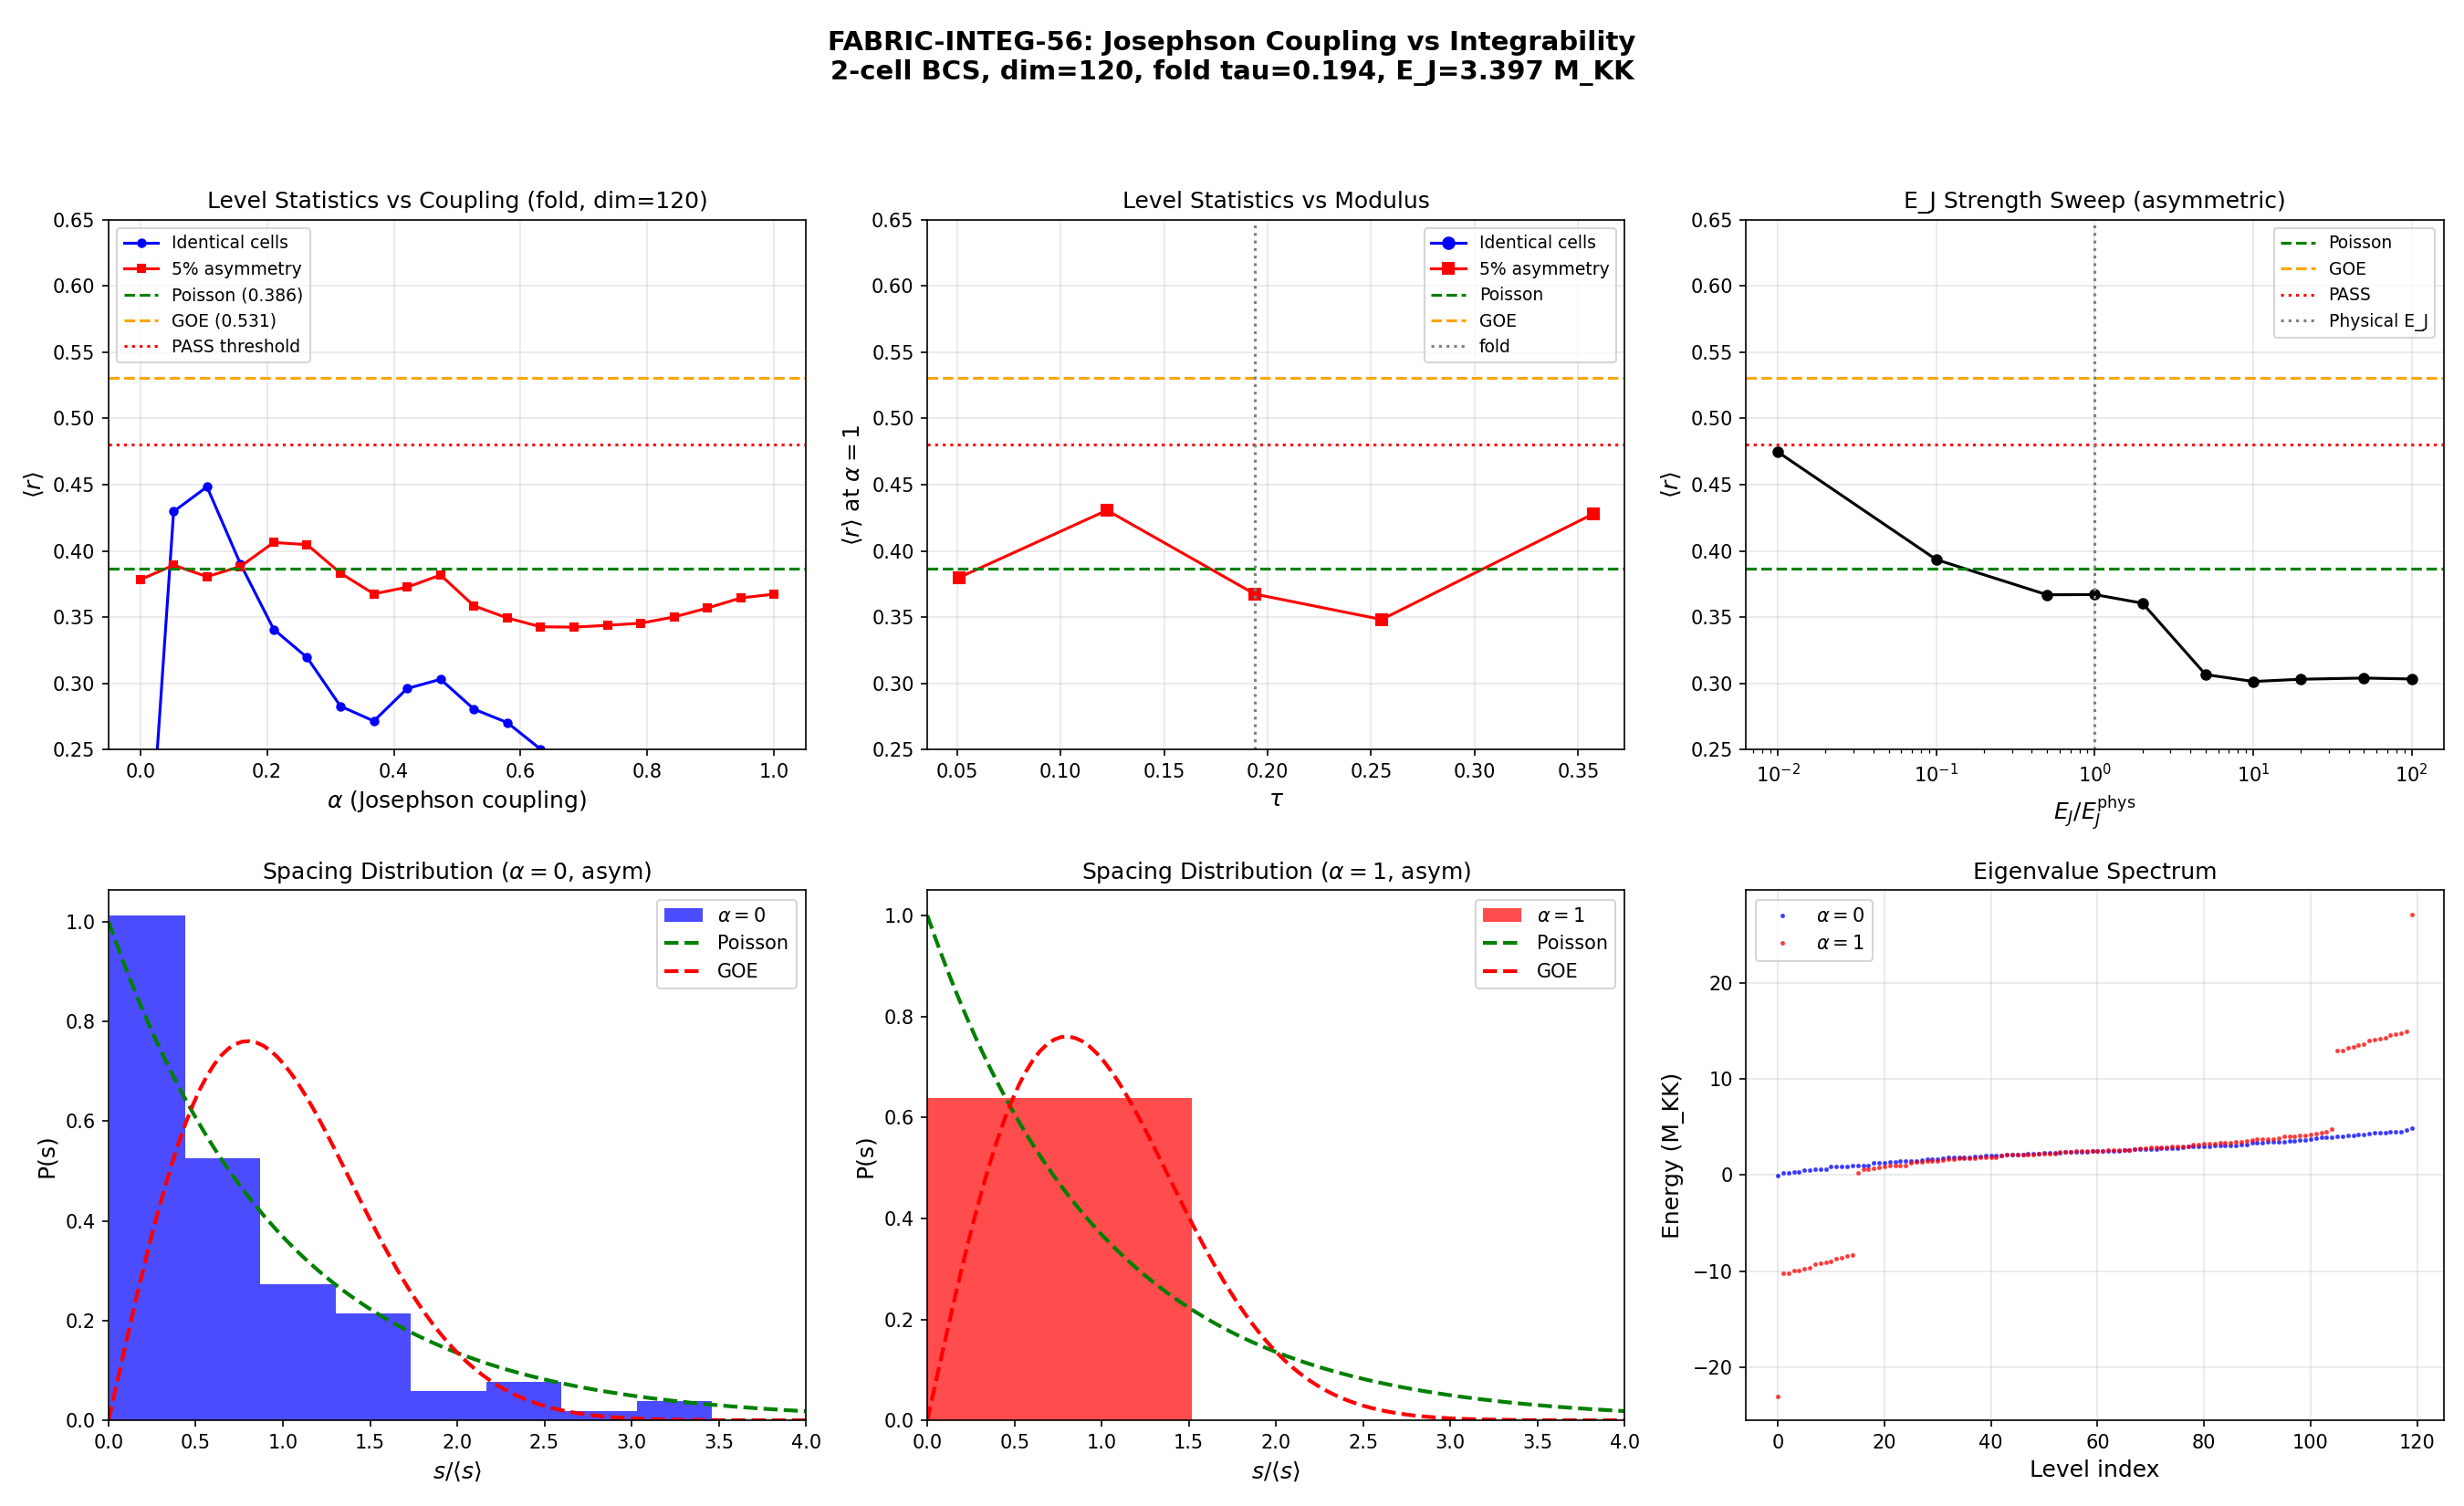

This chart was generated by the following Python code:
#!/usr/bin/env python3
"""
S56 FABRIC-INTEG-56: Fabric-Level Integrability Diagnostic

Tests whether Josephson inter-cell coupling breaks the single-cell
Richardson-Gaudin integrability.

Physics:
    - Each isolated cell: Richardson-Gaudin integrable BCS with 8 modes,
      1 Cooper pair, 8 conserved quantities.
    - Josephson coupling: H_J = -E_J * (b_1^dag b_2 + b_2^dag b_1) / 2
      where b_i = sum_k c_{k,down} c_{k,up} is the pair annihilation operator.
    - 2-cell system: H = H_BCS(1) + H_BCS(2) + alpha * H_J(1,2)
    - Hilbert space: N_pair_total = 2 on 16 combined modes -> C(16,2) = 120 states.

Diagnostic: Mean adjacent gap ratio <r> (Atas et al. 2013).
    - Poisson (integrable): <r> = 2*ln(2) - 1 = 0.3863
    - GOE (chaotic): <r> = 0.5307

Gate: FABRIC-INTEGRABILITY-56
    PASS: <r> > 0.48 at alpha=1 (integrability broken)
    FAIL: <r> < 0.40 (Poisson persists)

Author: Volovik Superfluid Universe Theorist (S56)
"""

import numpy as np
from scipy.linalg import eigh
from itertools import combinations
import matplotlib
matplotlib.use('Agg')
import matplotlib.pyplot as plt
import sys
import os

sys.path.insert(0, os.path.join(os.path.dirname(__file__)))
from canonical_constants import (
    tau_fold, E_cond, N_cells, Delta_0_OES
)

# ============================================================
# 1. Load data from S54
# ============================================================
data_dir = os.path.dirname(os.path.abspath(__file__))

tb_data = np.load(os.path.join(data_dir, 's54_tb_hamiltonian.npz'), allow_pickle=True)
ed_data = np.load(os.path.join(data_dir, 's54_ed_sweep.npz'), allow_pickle=True)

tau_values_tb = tb_data['tau_values']
eigenvalues_tb = tb_data['eigenvalues']   # (50, 32)
fold_idx = int(ed_data['fold_idx'])        # = 19

E_sp = ed_data['E_sp_sweep']              # (50, 8) single-particle energies
V_bare = ed_data['V_bare_cont']           # (8, 8) pairing interaction

# Verify fold
print(f"Fold index: {fold_idx}, tau = {tau_values_tb[fold_idx]:.4f}")
print(f"Single-particle energies at fold: {E_sp[fold_idx]}")
print(f"V_bare diagonal: {np.diag(V_bare)}")
print(f"V_bare off-diagonal sample [0,1]={V_bare[0,1]:.6f}, [0,2]={V_bare[0,2]:.6f}")

N_modes = 8  # modes per cell (local)
N_pair_total = 2  # total pairs across 2 cells

# ============================================================
# 2. Build the 2-cell Hilbert space
# ============================================================
# Pair basis: each state is a set of 2 modes out of 16 (8 per cell)
# that are occupied by a Cooper pair.
# Mode indices 0-7: cell 1, modes 8-15: cell 2.

def build_pair_basis(n_modes_total, n_pairs):
    """Build basis of pair-occupied states: C(n_modes_total, n_pairs) states."""
    basis = list(combinations(range(n_modes_total), n_pairs))
    return basis

basis = build_pair_basis(2 * N_modes, N_pair_total)
dim = len(basis)
print(f"\nHilbert space dimension: C({2*N_modes},{N_pair_total}) = {dim}")
assert dim == 120, f"Expected dim=120, got {dim}"

# Create lookup for basis state -> index
basis_dict = {state: idx for idx, state in enumerate(basis)}


def classify_state(state):
    """Return (n1, n2) pair counts in cell 1 and cell 2."""
    n1 = sum(1 for k in state if k < N_modes)
    n2 = sum(1 for k in state if k >= N_modes)
    return n1, n2


# ============================================================
# 3. Build Hamiltonians
# ============================================================

def build_H_2cell(eps_1, eps_2, V_1, V_2, E_J_coupling, alpha):
    """
    Build the 2-cell BCS Hamiltonian in the pair basis.

    H = H_BCS(1) + H_BCS(2) + alpha * H_J(1,2)

    H_BCS(i) = sum_k 2*eps_k^(i) * n_k - sum_{k,l} V_{kl}^(i) * b_k^dag b_l

    H_J = -E_J/2 * (B_1^dag B_2 + B_2^dag B_1)
    where B_i = sum_k b_k^(i) is the total pair annihilation on cell i.

    In the pair basis |k1, k2> (two modes occupied):
    - Diagonal: 2*eps_{k1} + 2*eps_{k2}
    - Off-diagonal (BCS): if k1, k2 in same cell, V connects different pair states
    - Off-diagonal (Josephson): transfers a pair from one cell to the other

    Parameters:
        eps_1: (N_modes,) single-particle energies for cell 1
        eps_2: (N_modes,) single-particle energies for cell 2
        V_1: (N_modes, N_modes) pairing matrix for cell 1
        V_2: (N_modes, N_modes) pairing matrix for cell 2
        E_J_coupling: Josephson coupling energy
        alpha: coupling strength [0, 1]
    """
    H = np.zeros((dim, dim))

    for i, state_i in enumerate(basis):
        k1, k2 = state_i

        # --- Diagonal: kinetic energy ---
        # eps for mode k: cell 1 if k < N_modes, cell 2 if k >= N_modes
        E_kin = 0.0  # (local)
        for k in state_i:
            if k < N_modes:
                E_kin += 2.0 * eps_1[k]
            else:
                E_kin += 2.0 * eps_2[k - N_modes]
        H[i, i] += E_kin

        # --- BCS pairing within each cell ---
        # b_l^dag b_k: annihilate pair in mode k, create in mode l
        # This connects |..., k, ...> to |..., l, ...> (replacing k with l)
        # Only within same cell.

        for pos, k in enumerate(state_i):
            # Determine which cell k belongs to
            if k < N_modes:
                cell_k = 0
                k_local = k
                V_cell = V_1
                n_modes_offset = 0
            else:
                cell_k = 1
                k_local = k - N_modes
                V_cell = V_2
                n_modes_offset = N_modes

            # Try replacing k with l (same cell)
            for l_local in range(N_modes):
                l = l_local + n_modes_offset
                if l == k:
                    # Diagonal BCS: -V_{kk} * n_k contributes to diagonal
                    # Actually for a single pair in this mode, the mean-field
                    # diagonal shift is already in eps. The off-diagonal part
                    # is what matters. For BCS: H_pair = -sum_{kl} V_{kl} b_k^dag b_l
                    # Diagonal contribution: -V_{kk} when pair occupies k
                    H[i, i] -= V_cell[k_local, k_local]
                    continue
                if l in state_i:
                    continue  # mode l already occupied by the other pair

                # New state: replace k with l
                new_state = list(state_i)
                new_state[pos] = l
                new_state = tuple(sorted(new_state))

                if new_state in basis_dict:
                    j = basis_dict[new_state]
                    # -V_{l,k} connects state_i -> new_state
                    H[i, j] -= V_cell[l_local, k_local]

        # --- Josephson coupling: inter-cell pair transfer ---
        # H_J = -(E_J/2) * (B_1^dag B_2 + B_2^dag B_1)
        # B_1^dag B_2: annihilate a pair in cell 2, create in cell 1
        # In pair basis: if state has pair in mode k (cell 2),
        # replace it with mode l (cell 1)

        if alpha > 0 and E_J_coupling > 0:
            for pos, k in enumerate(state_i):
                if k >= N_modes:
                    # Pair in cell 2 at mode k_local = k - N_modes
                    k_local_2 = k - N_modes
                    # Transfer to cell 1, mode l_local
                    for l_local_1 in range(N_modes):
                        l = l_local_1  # cell 1 mode
                        if l in state_i:
                            continue  # already occupied
                        new_state = list(state_i)
                        new_state[pos] = l
                        new_state = tuple(sorted(new_state))
                        if new_state in basis_dict:
                            j = basis_dict[new_state]
                            # Josephson: -(E_J/2) * amplitude
                            # The pair transfer operator B_1^dag B_2 has matrix element 1
                            # for each (l_1, k_2) combination
                            H[i, j] -= alpha * E_J_coupling / 2.0

                elif k < N_modes:
                    # Pair in cell 1 at mode k_local
                    # Transfer to cell 2, mode l_local
                    for l_local_2 in range(N_modes):
                        l = l_local_2 + N_modes  # cell 2 mode
                        if l in state_i:
                            continue
                        new_state = list(state_i)
                        new_state[pos] = l
                        new_state = tuple(sorted(new_state))
                        if new_state in basis_dict:
                            j = basis_dict[new_state]
                            H[i, j] -= alpha * E_J_coupling / 2.0

    # Symmetrize (should already be symmetric, but ensure numerical precision)
    H = (H + H.T) / 2.0
    return H


def compute_gap_ratio(eigenvalues):
    """
    Compute mean adjacent gap ratio <r>.

    r_n = min(s_n, s_{n+1}) / max(s_n, s_{n+1})
    where s_n = E_{n+1} - E_n are the level spacings.

    Poisson: <r> = 2*ln(2) - 1 = 0.3863
    GOE: <r> = 0.5307 (4 - 2*sqrt(3)) approx

    We use the central 80% of the spectrum to avoid edge effects.
    """
    E = np.sort(eigenvalues)
    spacings = np.diff(E)

    # Filter out near-zero spacings (degeneracies)
    # Use a threshold of 1e-10 relative to mean spacing
    mean_spacing = np.mean(spacings)
    mask = spacings > 1e-10 * mean_spacing
    spacings_clean = spacings[mask]

    if len(spacings_clean) < 10:
        return np.nan, 0

    # Use central 80% to avoid edge effects
    n = len(spacings_clean)
    start = n // 10
    end = n - n // 10
    s = spacings_clean[start:end]

    # Gap ratios
    r_vals = []
    for i in range(len(s) - 1):
        r = min(s[i], s[i+1]) / max(s[i], s[i+1])
        r_vals.append(r)

    r_mean = np.mean(r_vals)
    n_ratios = len(r_vals)
    return r_mean, n_ratios


# ============================================================
# 4. Compute E_J from S54 data
# ============================================================
# E_J per bond from S55/S56: E_J = J_C2^2 * F_anom
# From W0-1: E_J(fold) = 7.042 M_KK
# But for the 2-cell system, we need E_J for a single bond.

J_C2_values = tb_data['J_C2_tau']  # (50,)
print(f"\nJ_C2 at fold: {J_C2_values[fold_idx]:.6f}")

# Compute E_J using anomalous density
# F_anom = sum_k Delta / (2 * E_qp_k^2), where E_qp_k = sqrt((eps_k - mu)^2 + Delta^2)
# mu = 0 (PH symmetric), Delta = Delta_0_OES

def compute_E_J(eps, J_C2, Delta=Delta_0_OES):
    """Compute Josephson energy per bond."""
    E_qp = np.sqrt(eps**2 + Delta**2)
    F_anom = np.sum(Delta / (2.0 * E_qp**2))
    E_J = J_C2**2 * F_anom
    return E_J, F_anom


# ============================================================
# 5. Main computation: sweep alpha at fold tau
# ============================================================

print("\n" + "="*60)
print("COMPUTATION 1: alpha sweep at fold tau")
print("="*60)

# Single-particle energies at fold (same for both cells in identical case)
eps_fold = E_sp[fold_idx].copy()
print(f"eps at fold: {eps_fold}")

# V matrix
V_fold = V_bare.copy()
print(f"V_bare shape: {V_fold.shape}")
print(f"V_bare symmetry check: max|V-V^T| = {np.max(np.abs(V_fold - V_fold.T)):.2e}")

# Symmetrize V if needed
V_fold = (V_fold + V_fold.T) / 2.0

# Compute E_J at fold
E_J_fold, F_anom_fold = compute_E_J(eps_fold, J_C2_values[fold_idx])
print(f"E_J at fold = {E_J_fold:.4f} M_KK (F_anom = {F_anom_fold:.4f})")

# Alpha sweep: 20 values from 0 to 1
n_alpha = 20  # (local)
alpha_values = np.linspace(0.0, 1.0, n_alpha)

r_means = np.zeros(n_alpha)
n_ratios_arr = np.zeros(n_alpha, dtype=int)
eigenvalue_sets = []

for i_a, alpha in enumerate(alpha_values):
    H = build_H_2cell(eps_fold, eps_fold, V_fold, V_fold, E_J_fold, alpha)

    # Check Hermiticity
    if i_a == 0:
        herm_err = np.max(np.abs(H - H.T))
        print(f"Hermiticity check: max|H-H^T| = {herm_err:.2e}")

    evals = eigh(H, eigvals_only=True)
    eigenvalue_sets.append(evals)

    r, nr = compute_gap_ratio(evals)
    r_means[i_a] = r
    n_ratios_arr[i_a] = nr

    if alpha in [0.0, 0.5, 1.0] or i_a == 0 or i_a == n_alpha - 1:
        print(f"  alpha={alpha:.3f}: <r>={r:.4f} (n_ratios={nr}), "
              f"E_min={evals[0]:.4f}, E_max={evals[-1]:.4f}")

print(f"\n<r> at alpha=0: {r_means[0]:.4f} (Poisson target: 0.3863)")
print(f"<r> at alpha=1: {r_means[-1]:.4f} (GOE target: 0.5307)")

# ============================================================
# 6. Non-identical cells: break cell-exchange symmetry
# ============================================================
# The identical-cell system has an additional Z_2 symmetry (cell exchange).
# This can produce spurious Poisson statistics if sectors are not resolved.
# Test with slightly different cells to break this symmetry.

print("\n" + "="*60)
print("COMPUTATION 2: Non-identical cells (symmetry-broken)")
print("="*60)

# Perturb cell 2 energies by 5%
eps_fold_2 = eps_fold * 1.05
print(f"Cell 2 eps (5% shifted): {eps_fold_2}")

E_J_fold_2, _ = compute_E_J(eps_fold_2, J_C2_values[fold_idx])
# Use average E_J for the bond
E_J_avg = (E_J_fold + E_J_fold_2) / 2.0
print(f"E_J (cell 1) = {E_J_fold:.4f}, E_J (cell 2) = {E_J_fold_2:.4f}, avg = {E_J_avg:.4f}")

r_means_asym = np.zeros(n_alpha)
n_ratios_asym = np.zeros(n_alpha, dtype=int)
eigenvalue_sets_asym = []

for i_a, alpha in enumerate(alpha_values):
    H = build_H_2cell(eps_fold, eps_fold_2, V_fold, V_fold, E_J_avg, alpha)
    evals = eigh(H, eigvals_only=True)
    eigenvalue_sets_asym.append(evals)

    r, nr = compute_gap_ratio(evals)
    r_means_asym[i_a] = r
    n_ratios_asym[i_a] = nr

    if alpha in [0.0, 0.5, 1.0] or i_a == 0 or i_a == n_alpha - 1:
        print(f"  alpha={alpha:.3f}: <r>={r:.4f} (n_ratios={nr})")

print(f"\nAsymmetric: <r> at alpha=0: {r_means_asym[0]:.4f}")
print(f"Asymmetric: <r> at alpha=1: {r_means_asym[-1]:.4f}")

# ============================================================
# 7. Tau sweep at alpha=1 (5 tau values near fold)
# ============================================================

print("\n" + "="*60)
print("COMPUTATION 3: Tau sweep at fixed alpha=1")
print("="*60)

# 5 tau values: well below fold, approaching, at fold, past fold, well past
tau_indices = [5, 12, fold_idx, 25, 35]  # tau ~ 0.05, 0.12, 0.19, 0.26, 0.36

r_tau_sym = np.zeros(len(tau_indices))
r_tau_asym = np.zeros(len(tau_indices))
tau_sweep = np.zeros(len(tau_indices))
EJ_sweep = np.zeros(len(tau_indices))

for i_t, tidx in enumerate(tau_indices):
    eps_t = E_sp[tidx]
    tau_t = tau_values_tb[tidx]
    tau_sweep[i_t] = tau_t

    E_J_t, _ = compute_E_J(eps_t, J_C2_values[tidx])
    EJ_sweep[i_t] = E_J_t

    # Symmetric
    H_sym = build_H_2cell(eps_t, eps_t, V_fold, V_fold, E_J_t, 1.0)
    evals_sym = eigh(H_sym, eigvals_only=True)
    r_s, _ = compute_gap_ratio(evals_sym)
    r_tau_sym[i_t] = r_s

    # Asymmetric (5% perturbation on cell 2)
    eps_t2 = eps_t * 1.05
    E_J_t2, _ = compute_E_J(eps_t2, J_C2_values[tidx])
    E_J_tavg = (E_J_t + E_J_t2) / 2.0

    H_asym = build_H_2cell(eps_t, eps_t2, V_fold, V_fold, E_J_tavg, 1.0)
    evals_asym = eigh(H_asym, eigvals_only=True)
    r_a, _ = compute_gap_ratio(evals_asym)
    r_tau_asym[i_t] = r_a

    print(f"  tau={tau_t:.4f}: E_J={E_J_t:.4f}, <r>_sym={r_s:.4f}, <r>_asym={r_a:.4f}")


# ============================================================
# 8. Sector-resolved analysis
# ============================================================
# The 2-cell system at alpha=0 has conserved N_1 (pairs in cell 1).
# States split into sectors: (N_1=0, N_2=2), (N_1=1, N_2=1), (N_1=2, N_2=0).
# The Josephson coupling mixes (N_1, N_2) sectors with |Delta N_1| = 1.
# We should check <r> within the (1,1) sector at alpha=0 and then
# after mixing at alpha=1.

print("\n" + "="*60)
print("COMPUTATION 4: Sector-resolved statistics")
print("="*60)

# Classify basis states by (n1, n2)
sector_02 = [i for i, s in enumerate(basis) if classify_state(s) == (0, 2)]
sector_11 = [i for i, s in enumerate(basis) if classify_state(s) == (1, 1)]
sector_20 = [i for i, s in enumerate(basis) if classify_state(s) == (2, 0)]

print(f"Sector sizes: (0,2)={len(sector_02)}, (1,1)={len(sector_11)}, (2,0)={len(sector_20)}")
print(f"Total: {len(sector_02)+len(sector_11)+len(sector_20)} (should be {dim})")

# At alpha=0, compute <r> within the (1,1) sector (largest, C(8,1)*C(8,1)=64)
H_0 = build_H_2cell(eps_fold, eps_fold, V_fold, V_fold, E_J_fold, 0.0)
evals_0 = eigh(H_0, eigvals_only=True)

# Extract (1,1) sector eigenvalues at alpha=0
# For identical cells, the (0,2) and (2,0) sectors are degenerate
# The (1,1) sector is the largest
H_11 = H_0[np.ix_(sector_11, sector_11)]
evals_11 = np.sort(np.linalg.eigvalsh(H_11))
r_11_a0, nr_11 = compute_gap_ratio(evals_11)
print(f"\n(1,1) sector at alpha=0: dim={len(sector_11)}, <r>={r_11_a0:.4f} (n_ratios={nr_11})")

H_02 = H_0[np.ix_(sector_02, sector_02)]
evals_02 = np.sort(np.linalg.eigvalsh(H_02))
r_02_a0, nr_02 = compute_gap_ratio(evals_02)
print(f"(0,2) sector at alpha=0: dim={len(sector_02)}, <r>={r_02_a0:.4f} (n_ratios={nr_02})")

# At alpha=1, full spectrum mixing
H_1 = build_H_2cell(eps_fold, eps_fold, V_fold, V_fold, E_J_fold, 1.0)
evals_1 = eigh(H_1, eigvals_only=True)
r_full_a1, nr_full = compute_gap_ratio(evals_1)
print(f"\nFull spectrum at alpha=1: <r>={r_full_a1:.4f} (n_ratios={nr_full})")

# Check sector mixing at alpha=1
_, evecs_1 = eigh(H_1)
# Compute participation in each sector
sector_weights = np.zeros((dim, 3))
for i in range(dim):
    v = evecs_1[:, i]
    sector_weights[i, 0] = np.sum(v[sector_02]**2)
    sector_weights[i, 1] = np.sum(v[sector_11]**2)
    sector_weights[i, 2] = np.sum(v[sector_20]**2)

mixing = 1.0 - np.max(sector_weights, axis=1)
print(f"Mean sector mixing at alpha=1: {np.mean(mixing):.4f}")
print(f"Max sector mixing: {np.max(mixing):.4f}")
print(f"Min sector mixing: {np.min(mixing):.4f}")
print(f"States with >10% mixing: {np.sum(mixing > 0.1)}/{dim}")

# ============================================================
# 9. E_J strength analysis
# ============================================================
# How does the Josephson coupling compare to level spacing?
# If E_J >> mean spacing, coupling is strong and should break integrability.

print("\n" + "="*60)
print("KEY RATIOS")
print("="*60)

mean_spacing_0 = np.mean(np.diff(np.sort(evals_0)))
mean_spacing_1 = np.mean(np.diff(np.sort(evals_1)))
bandwidth_0 = evals_0[-1] - evals_0[0]
bandwidth_1 = evals_1[-1] - evals_1[0]

print(f"E_J(fold) = {E_J_fold:.4f} M_KK")
print(f"Mean level spacing (alpha=0): {mean_spacing_0:.6f}")
print(f"Mean level spacing (alpha=1): {mean_spacing_1:.6f}")
print(f"E_J / mean_spacing: {E_J_fold / mean_spacing_0:.1f}")
print(f"Bandwidth (alpha=0): {bandwidth_0:.4f}")
print(f"Bandwidth (alpha=1): {bandwidth_1:.4f}")
print(f"|E_cond| per cell = {abs(E_cond):.4f}")

# ============================================================
# 10. Full E_J sweep (stronger coupling test)
# ============================================================
# The physical E_J might be too weak relative to the discrete spectrum.
# Sweep E_J from 0 to 10x physical value.

print("\n" + "="*60)
print("COMPUTATION 5: E_J strength sweep at fold")
print("="*60)

EJ_multipliers = np.array([0.01, 0.1, 0.5, 1.0, 2.0, 5.0, 10.0, 20.0, 50.0, 100.0])
r_EJ_sweep = np.zeros(len(EJ_multipliers))

for i_e, mult in enumerate(EJ_multipliers):
    H = build_H_2cell(eps_fold, eps_fold_2, V_fold, V_fold,
                       E_J_fold * mult, 1.0)
    evals = eigh(H, eigvals_only=True)
    r, _ = compute_gap_ratio(evals)
    r_EJ_sweep[i_e] = r
    print(f"  E_J_mult={mult:.2f}: E_J_eff={E_J_fold*mult:.4f}, <r>={r:.4f}")


# ============================================================
# 11. Unfolding test: use unfolded spectrum
# ============================================================
# Standard RMT diagnostic uses the unfolded spectrum.
# Fit a smooth N(E) and compute unfolded levels.

print("\n" + "="*60)
print("COMPUTATION 6: Unfolded spectrum analysis")
print("="*60)

def unfold_spectrum(evals, n_poly=6):
    """Unfold spectrum using polynomial fit to integrated density of states."""
    E = np.sort(evals)
    n = len(E)
    # Integrated density of states: N(E_i) = (i + 0.5) / n
    N_raw = (np.arange(n) + 0.5) / n

    # Fit polynomial to N(E) vs E
    coeffs = np.polyfit(E, N_raw, n_poly)
    N_smooth = np.polyval(coeffs, E)

    # Unfolded levels: xi_i = n * N_smooth(E_i)
    xi = n * N_smooth
    return xi

def compute_gap_ratio_unfolded(evals, n_poly=6):
    """Compute <r> on unfolded spectrum."""
    xi = unfold_spectrum(evals, n_poly)
    spacings = np.diff(xi)

    # Filter
    mask = spacings > 1e-10
    s = spacings[mask]

    if len(s) < 10:
        return np.nan

    # Central 80%
    n = len(s)
    start = n // 10
    end = n - n // 10
    s = s[start:end]

    r_vals = [min(s[i], s[i+1]) / max(s[i], s[i+1]) for i in range(len(s)-1)]
    return np.mean(r_vals)

# Unfolded analysis at alpha=0 and alpha=1 (asymmetric)
for alpha_test in [0.0, 0.5, 1.0]:
    H = build_H_2cell(eps_fold, eps_fold_2, V_fold, V_fold, E_J_avg, alpha_test)
    evals = eigh(H, eigvals_only=True)
    r_raw, _ = compute_gap_ratio(evals)
    r_unf = compute_gap_ratio_unfolded(evals)
    print(f"  alpha={alpha_test:.1f}: <r>_raw={r_raw:.4f}, <r>_unfolded={r_unf:.4f}")


# ============================================================
# 12. Save results
# ============================================================

save_path = os.path.join(data_dir, 's56_fabric_integ.npz')

np.savez(save_path,
    # Alpha sweep (symmetric)
    alpha_values=alpha_values,
    r_means_sym=r_means,
    n_ratios_sym=n_ratios_arr,
    # Alpha sweep (asymmetric)
    r_means_asym=r_means_asym,
    n_ratios_asym=n_ratios_asym,
    # Tau sweep
    tau_sweep=tau_sweep,
    r_tau_sym=r_tau_sym,
    r_tau_asym=r_tau_asym,
    EJ_sweep=EJ_sweep,
    # Sector analysis
    sector_sizes=np.array([len(sector_02), len(sector_11), len(sector_20)]),
    r_11_a0=r_11_a0,
    r_02_a0=r_02_a0,
    r_full_a1=r_full_a1,
    mean_mixing=np.mean(mixing),
    # E_J sweep
    EJ_multipliers=EJ_multipliers,
    r_EJ_sweep=r_EJ_sweep,
    # Key parameters
    E_J_fold=E_J_fold,
    eps_fold=eps_fold,
    dim=dim,
    fold_idx=fold_idx,
    tau_fold_actual=tau_values_tb[fold_idx],
    # Eigenvalue sets for plotting
    eigenvalues_a0=eigenvalue_sets[0],
    eigenvalues_a1=eigenvalue_sets[-1],
    eigenvalues_a0_asym=eigenvalue_sets_asym[0],
    eigenvalues_a1_asym=eigenvalue_sets_asym[-1],
)
print(f"\nData saved to {save_path}")


# ============================================================
# 13. Plot
# ============================================================

fig, axes = plt.subplots(2, 3, figsize=(18, 11))

# Panel 1: <r> vs alpha (symmetric + asymmetric)
ax = axes[0, 0]
ax.plot(alpha_values, r_means, 'b-o', ms=4, label='Identical cells')
ax.plot(alpha_values, r_means_asym, 'r-s', ms=4, label='5% asymmetry')
ax.axhline(y=0.3863, color='green', ls='--', lw=1.5, label='Poisson (0.386)')
ax.axhline(y=0.5307, color='orange', ls='--', lw=1.5, label='GOE (0.531)')
ax.axhline(y=0.48, color='red', ls=':', lw=1.5, label='PASS threshold')
ax.set_xlabel(r'$\alpha$ (Josephson coupling)', fontsize=12)
ax.set_ylabel(r'$\langle r \rangle$', fontsize=12)
ax.set_title(f'Level Statistics vs Coupling (fold, dim={dim})', fontsize=12)
ax.legend(fontsize=9, loc='upper left')
ax.set_ylim(0.25, 0.65)
ax.grid(True, alpha=0.3)

# Panel 2: Tau sweep
ax = axes[0, 1]
ax.plot(tau_sweep, r_tau_sym, 'b-o', ms=6, label='Identical cells')
ax.plot(tau_sweep, r_tau_asym, 'r-s', ms=6, label='5% asymmetry')
ax.axhline(y=0.3863, color='green', ls='--', lw=1.5, label='Poisson')
ax.axhline(y=0.5307, color='orange', ls='--', lw=1.5, label='GOE')
ax.axhline(y=0.48, color='red', ls=':', lw=1.5)
ax.axvline(x=tau_values_tb[fold_idx], color='gray', ls=':', lw=1.5, label='fold')
ax.set_xlabel(r'$\tau$', fontsize=12)
ax.set_ylabel(r'$\langle r \rangle$ at $\alpha=1$', fontsize=12)
ax.set_title('Level Statistics vs Modulus', fontsize=12)
ax.legend(fontsize=9)
ax.set_ylim(0.25, 0.65)
ax.grid(True, alpha=0.3)

# Panel 3: E_J strength sweep
ax = axes[0, 2]
ax.semilogx(EJ_multipliers, r_EJ_sweep, 'k-o', ms=5)
ax.axhline(y=0.3863, color='green', ls='--', lw=1.5, label='Poisson')
ax.axhline(y=0.5307, color='orange', ls='--', lw=1.5, label='GOE')
ax.axhline(y=0.48, color='red', ls=':', lw=1.5, label='PASS')
ax.axvline(x=1.0, color='gray', ls=':', label='Physical E_J')
ax.set_xlabel(r'$E_J / E_J^{\rm phys}$', fontsize=12)
ax.set_ylabel(r'$\langle r \rangle$', fontsize=12)
ax.set_title('E_J Strength Sweep (asymmetric)', fontsize=12)
ax.legend(fontsize=9)
ax.set_ylim(0.25, 0.65)
ax.grid(True, alpha=0.3)

# Panel 4: Level spacing distribution at alpha=0
ax = axes[1, 0]
evals_0_clean = eigenvalue_sets_asym[0]
s0 = np.diff(np.sort(evals_0_clean))
s0 = s0[s0 > 1e-10 * np.mean(s0)]
s0_norm = s0 / np.mean(s0)
ax.hist(s0_norm, bins=20, density=True, alpha=0.7, color='blue', label=r'$\alpha=0$')
x = np.linspace(0, 4, 100)
ax.plot(x, np.exp(-x), 'g--', lw=2, label='Poisson')
ax.plot(x, (np.pi/2)*x*np.exp(-np.pi*x**2/4), 'r--', lw=2, label='GOE')
ax.set_xlabel(r'$s / \langle s \rangle$', fontsize=12)
ax.set_ylabel('P(s)', fontsize=12)
ax.set_title(r'Spacing Distribution ($\alpha=0$, asym)', fontsize=12)
ax.legend(fontsize=10)
ax.set_xlim(0, 4)

# Panel 5: Level spacing distribution at alpha=1
ax = axes[1, 1]
evals_1_clean = eigenvalue_sets_asym[-1]
s1 = np.diff(np.sort(evals_1_clean))
s1 = s1[s1 > 1e-10 * np.mean(s1)]
s1_norm = s1 / np.mean(s1)
ax.hist(s1_norm, bins=20, density=True, alpha=0.7, color='red', label=r'$\alpha=1$')
ax.plot(x, np.exp(-x), 'g--', lw=2, label='Poisson')
ax.plot(x, (np.pi/2)*x*np.exp(-np.pi*x**2/4), 'r--', lw=2, label='GOE')
ax.set_xlabel(r'$s / \langle s \rangle$', fontsize=12)
ax.set_ylabel('P(s)', fontsize=12)
ax.set_title(r'Spacing Distribution ($\alpha=1$, asym)', fontsize=12)
ax.legend(fontsize=10)
ax.set_xlim(0, 4)

# Panel 6: Eigenvalue spectrum comparison
ax = axes[1, 2]
evals_a0 = np.sort(eigenvalue_sets_asym[0])
evals_a1 = np.sort(eigenvalue_sets_asym[-1])
ax.plot(range(dim), evals_a0, 'b.', ms=3, alpha=0.6, label=r'$\alpha=0$')
ax.plot(range(dim), evals_a1, 'r.', ms=3, alpha=0.6, label=r'$\alpha=1$')
ax.set_xlabel('Level index', fontsize=12)
ax.set_ylabel('Energy (M_KK)', fontsize=12)
ax.set_title('Eigenvalue Spectrum', fontsize=12)
ax.legend(fontsize=10)
ax.grid(True, alpha=0.3)

plt.suptitle('FABRIC-INTEG-56: Josephson Coupling vs Integrability\n'
             f'2-cell BCS, dim={dim}, fold tau={tau_values_tb[fold_idx]:.3f}, '
             f'E_J={E_J_fold:.3f} M_KK', fontsize=14, fontweight='bold')
plt.tight_layout(rect=[0, 0, 1, 0.94])

plot_path = os.path.join(data_dir, 's56_fabric_integ.png')
plt.savefig(plot_path, dpi=150)
print(f"Plot saved to {plot_path}")

# ============================================================
# 14. Summary
# ============================================================
print("\n" + "="*60)
print("SUMMARY: FABRIC-INTEG-56")
print("="*60)
print(f"Hilbert space: C(16,2) = {dim} states, 2 cells x 8 modes x 1 pair each")
print(f"Fold: tau = {tau_values_tb[fold_idx]:.4f}, E_J = {E_J_fold:.4f} M_KK")
print(f"")
print(f"--- Alpha sweep at fold ---")
print(f"<r>(alpha=0, symmetric):  {r_means[0]:.4f}  (Poisson=0.386)")
print(f"<r>(alpha=1, symmetric):  {r_means[-1]:.4f}")
print(f"<r>(alpha=0, asymmetric): {r_means_asym[0]:.4f}")
print(f"<r>(alpha=1, asymmetric): {r_means_asym[-1]:.4f}")
print(f"")
print(f"--- Sector analysis ---")
print(f"(1,1) sector <r> at alpha=0: {r_11_a0:.4f} (dim={len(sector_11)})")
print(f"(0,2) sector <r> at alpha=0: {r_02_a0:.4f} (dim={len(sector_02)})")
print(f"Full spectrum <r> at alpha=1: {r_full_a1:.4f}")
print(f"Mean sector mixing at alpha=1: {np.mean(mixing):.4f}")
print(f"")
print(f"--- Tau sweep at alpha=1 ---")
for i_t in range(len(tau_sweep)):
    print(f"  tau={tau_sweep[i_t]:.3f}: <r>_sym={r_tau_sym[i_t]:.4f}, <r>_asym={r_tau_asym[i_t]:.4f}")
print(f"")
print(f"--- E_J strength sweep ---")
for i_e in range(len(EJ_multipliers)):
    print(f"  E_J/E_J_phys={EJ_multipliers[i_e]:.2f}: <r>={r_EJ_sweep[i_e]:.4f}")
print(f"")

# Gate verdict
r_gate = r_means_asym[-1]  # Use asymmetric case (broken Z_2)
if r_gate > 0.48:
    verdict = "PASS"
    msg = f"<r>={r_gate:.4f} > 0.48: integrability broken by Josephson coupling"
elif r_gate < 0.40:
    verdict = "FAIL"
    msg = f"<r>={r_gate:.4f} < 0.40: Poisson statistics persist"
else:
    verdict = "INFO"
    msg = f"<r>={r_gate:.4f} in [0.40, 0.48]: transition regime, inconclusive"

print(f"GATE VERDICT: FABRIC-INTEGRABILITY-56 = {verdict}")
print(f"  {msg}")
print(f"  Reference: Poisson <r>=0.386, GOE <r>=0.531")
